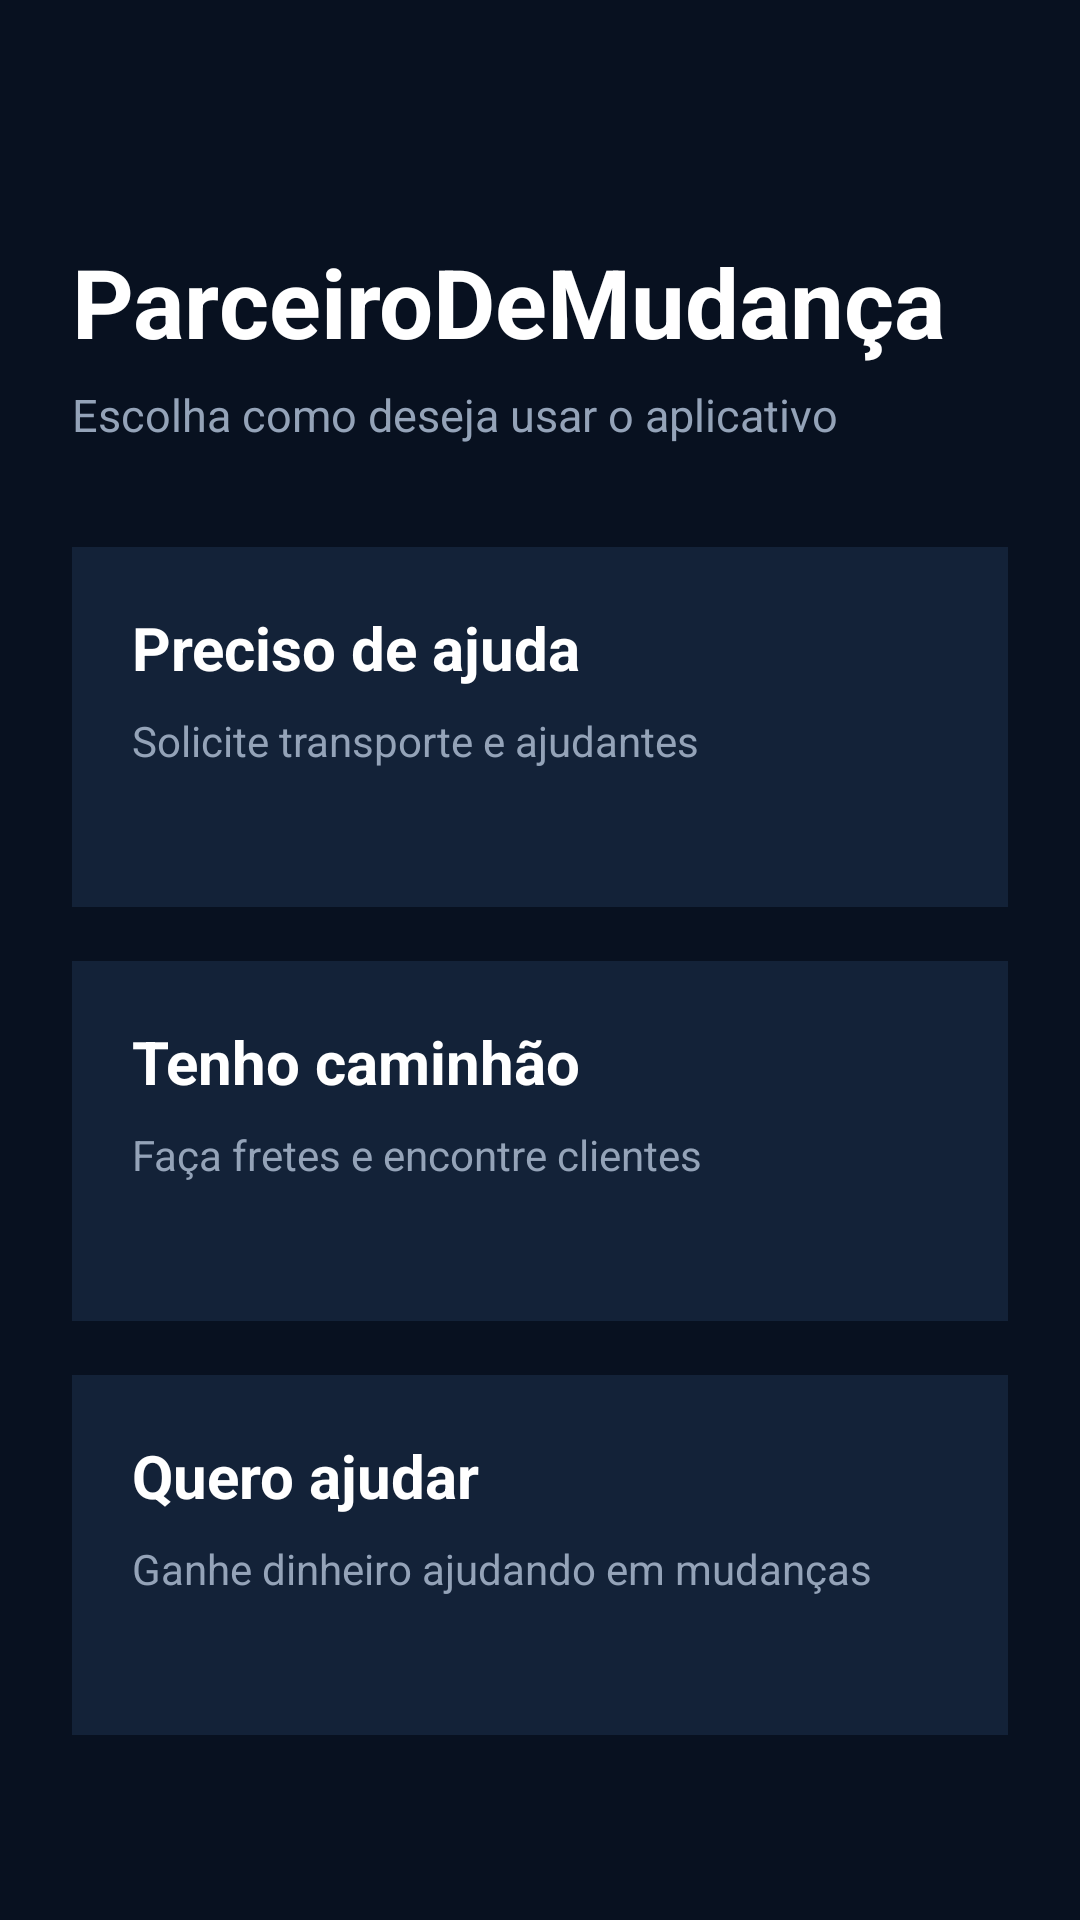

Produce the Android XML layout that renders to this screen, including the resource entries it uses.
<!-- AndroidManifest.xml: application theme Theme.Paceirodemudanca -->
<!-- res/layout/activity_escolha.xml -->
<?xml version="1.0" encoding="utf-8"?>
<ScrollView xmlns:android="http://schemas.android.com/apk/res/android"
    android:layout_width="match_parent"
    android:layout_height="match_parent"
    android:background="#081120">

    <LinearLayout
        android:layout_width="match_parent"
        android:layout_height="wrap_content"
        android:orientation="vertical"
        android:padding="24dp">

        <TextView
            android:layout_width="wrap_content"
            android:layout_height="wrap_content"
            android:text="ParceiroDeMudança"
            android:textColor="#ffffff"
            android:textSize="32sp"
            android:textStyle="bold"
            android:layout_marginTop="55dp"/>

        <TextView
            android:layout_width="wrap_content"
            android:layout_height="wrap_content"
            android:text="Escolha como deseja usar o aplicativo"
            android:textColor="#94a3b8"
            android:textSize="15sp"
            android:layout_marginTop="6dp"
            android:layout_marginBottom="34dp"/>

        

        <LinearLayout
            android:id="@+id/btnCliente"
            android:layout_width="match_parent"
            android:layout_height="120dp"
            android:orientation="vertical"
            android:padding="20dp"
            android:background="#132238"
            android:clickable="true"
            android:focusable="true">

            <TextView
                android:layout_width="wrap_content"
                android:layout_height="wrap_content"
                android:text="Preciso de ajuda"
                android:textColor="#ffffff"
                android:textSize="20sp"
                android:textStyle="bold"/>

            <TextView
                android:layout_width="wrap_content"
                android:layout_height="wrap_content"
                android:text="Solicite transporte e ajudantes"
                android:textColor="#94a3b8"
                android:textSize="14sp"
                android:layout_marginTop="8dp"/>

        </LinearLayout>

        

        <LinearLayout
            android:id="@+id/btnTransportador"
            android:layout_width="match_parent"
            android:layout_height="120dp"
            android:layout_marginTop="18dp"
            android:orientation="vertical"
            android:padding="20dp"
            android:background="#132238"
            android:clickable="true"
            android:focusable="true">

            <TextView
                android:layout_width="wrap_content"
                android:layout_height="wrap_content"
                android:text="Tenho caminhão"
                android:textColor="#ffffff"
                android:textSize="20sp"
                android:textStyle="bold"/>

            <TextView
                android:layout_width="wrap_content"
                android:layout_height="wrap_content"
                android:text="Faça fretes e encontre clientes"
                android:textColor="#94a3b8"
                android:textSize="14sp"
                android:layout_marginTop="8dp"/>

        </LinearLayout>

        

        <LinearLayout
            android:id="@+id/btnAjudante"
            android:layout_width="match_parent"
            android:layout_height="120dp"
            android:layout_marginTop="18dp"
            android:orientation="vertical"
            android:padding="20dp"
            android:background="#132238"
            android:clickable="true"
            android:focusable="true">

            <TextView
                android:layout_width="wrap_content"
                android:layout_height="wrap_content"
                android:text="Quero ajudar"
                android:textColor="#ffffff"
                android:textSize="20sp"
                android:textStyle="bold"/>

            <TextView
                android:layout_width="wrap_content"
                android:layout_height="wrap_content"
                android:text="Ganhe dinheiro ajudando em mudanças"
                android:textColor="#94a3b8"
                android:textSize="14sp"
                android:layout_marginTop="8dp"/>

        </LinearLayout>

    </LinearLayout>

</ScrollView>
<!-- resources referenced by this layout -->
<resources>
  <style name="Theme.Paceirodemudanca" parent="Base.Theme.Paceirodemudanca" />
  <style name="Base.Theme.Paceirodemudanca" parent="Theme.Material3.DayNight.NoActionBar">
          
          
      </style>
</resources>
